Dataset: gesture_captures (GitHub, arabyte-src/KENNY-YOLO). Classes: like, open palm.

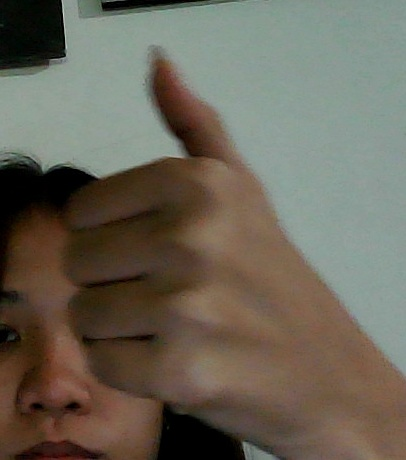
Label: like

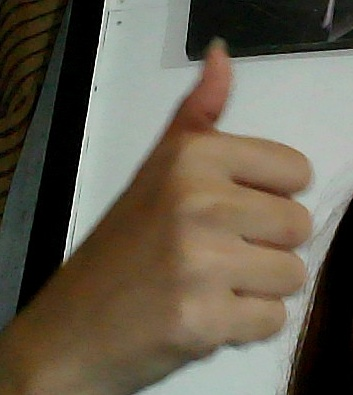
Label: like

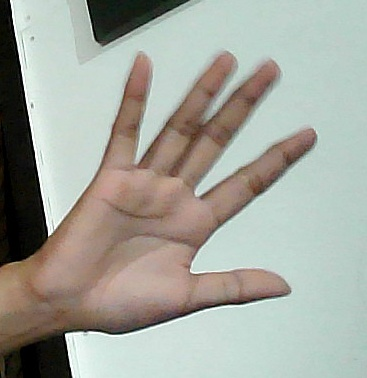
Label: open palm

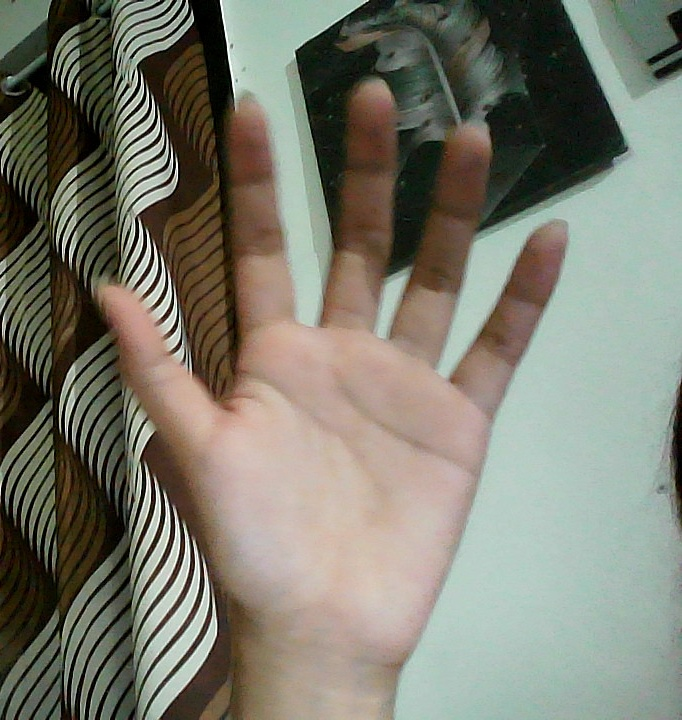
Label: open palm

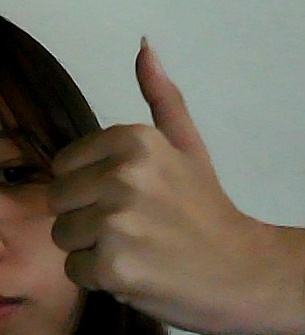
Label: like

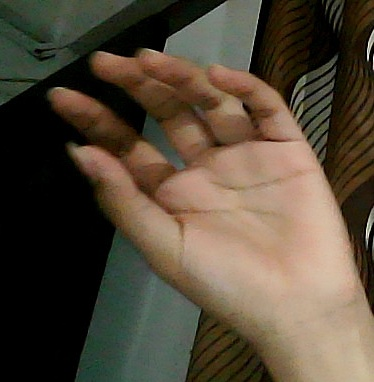
Label: open palm
